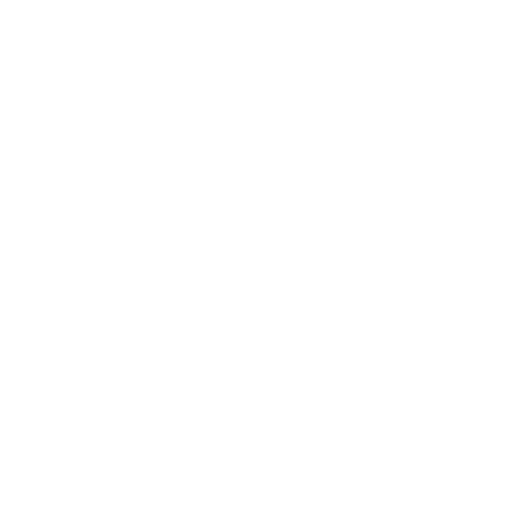
t = 0.00 s
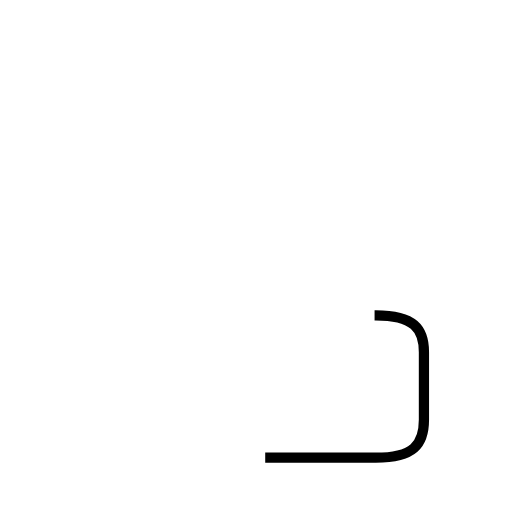
t = 0.94 s
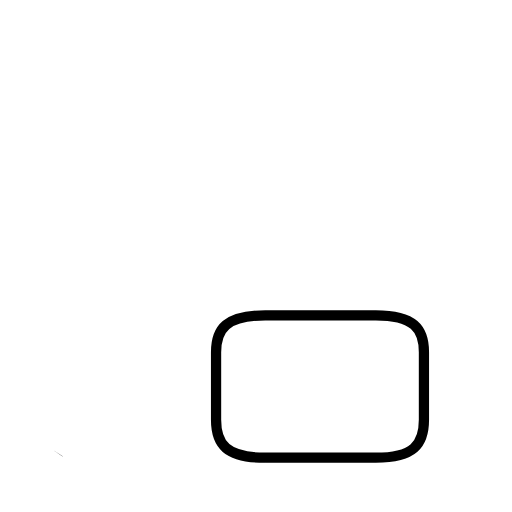
t = 1.88 s
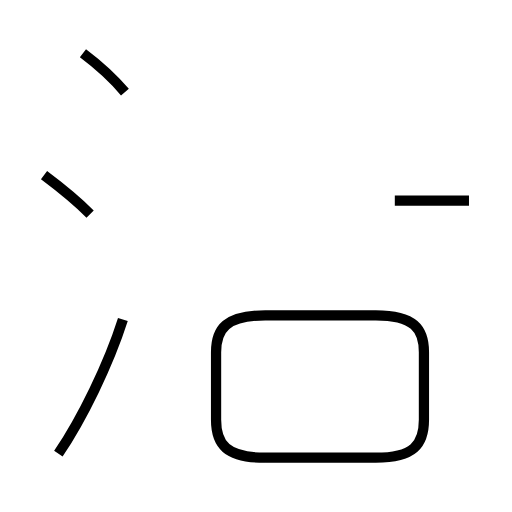
t = 2.88 s
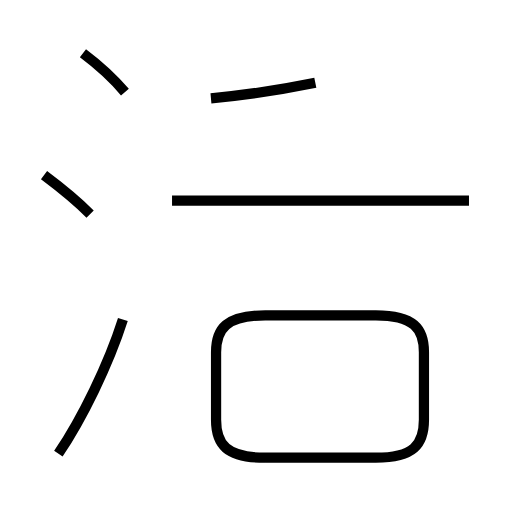
t = 3.84 s
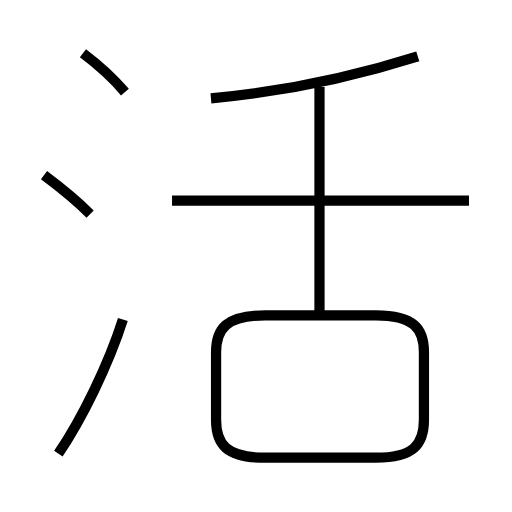
t = 4.81 s

The animated SVG that drew these frames (rendered in a browser with its animation timeline set to each time). Animation: 7 SMIL elements (animate=7); one cycle of 4.81 s.

<?xml version='1.0' encoding='utf-8'?>
<svg viewBox="0.0 -6.0 50.0 50.0" version="1.1" xmlns="http://www.w3.org/2000/svg"><rect x="-1000" y="-1000" width="2000" height="2000" stroke="white" fill="white" /><g style="fill:none;stroke:#000000;stroke-width:1"><path d="M 25.9 0.7 L 36.7 0.7 C 40.4 0.7 41.4 -0.6 41.4 -3.0 L 41.4 -9.6 C 41.4 -11.9 40.4 -13.2 36.7 -13.2 L 25.9 -13.2 C 22.1 -13.2 21.1 -11.9 21.1 -9.6 L 21.1 -3.0 C 21.1 -0.6 22.1 0.7 25.9 0.7 Z " transform="translate(0.0 38.0)" stroke-dasharray="62.58428266663276" stroke-dashoffset="62.58428266663276"><animate attributeName="stroke-dashoffset" from="62.58428266663276" to="0" dur="1.8775284799989826s" begin="0s" fill="freeze" /></path><path d="M 5.7 0.3 C 8.0 -3.1 10.6 -8.4 12.0 -12.8 " transform="translate(0.0 38.0)" stroke-dasharray="14.577943560051143" stroke-dashoffset="14.577943560051143"><animate attributeName="stroke-dashoffset" from="14.577943560051143" to="0" dur="0.43733830680153424s" begin="1.8775284799989826s" fill="freeze" /></path><path d="M 8.8 -23.1 C 7.5 -24.4 5.5 -26.0 4.3 -26.9 " transform="translate(0.0 38.0)" stroke-dasharray="5.89389117758621" stroke-dashoffset="5.89389117758621"><animate attributeName="stroke-dashoffset" from="5.89389117758621" to="0" dur="0.1768167353275863s" begin="2.314866786800517s" fill="freeze" /></path><path d="M 12.2 -35.0 C 11.1 -36.3 9.3 -37.9 8.1 -38.8 " transform="translate(0.0 38.0)" stroke-dasharray="5.599550227901892" stroke-dashoffset="5.599550227901892"><animate attributeName="stroke-dashoffset" from="5.599550227901892" to="0" dur="0.16798650683705674s" begin="2.4916835221281035s" fill="freeze" /></path><path d="M 45.8 -24.4 L 16.8 -24.4 " transform="translate(0.0 38.0)" stroke-dasharray="28.999999999999996" stroke-dashoffset="28.999999999999996"><animate attributeName="stroke-dashoffset" from="28.999999999999996" to="0" dur="0.8699999999999999s" begin="2.6596700289651602s" fill="freeze" /></path><path d="M 20.6 -34.4 C 27.2 -35.0 34.5 -36.5 40.8 -38.5 " transform="translate(0.0 38.0)" stroke-dasharray="20.649773109142348" stroke-dashoffset="20.649773109142348"><animate attributeName="stroke-dashoffset" from="20.649773109142348" to="0" dur="0.6194931932742704s" begin="3.5296700289651604s" fill="freeze" /></path><path d="M 31.2 -13.6 L 31.2 -35.5" transform="translate(0.0 38.0)" stroke-dasharray="21.9" stroke-dashoffset="21.9"><animate attributeName="stroke-dashoffset" from="21.9" to="0" dur="0.6569999999999999s" begin="4.149163222239431s" fill="freeze" /></path></g></svg>
